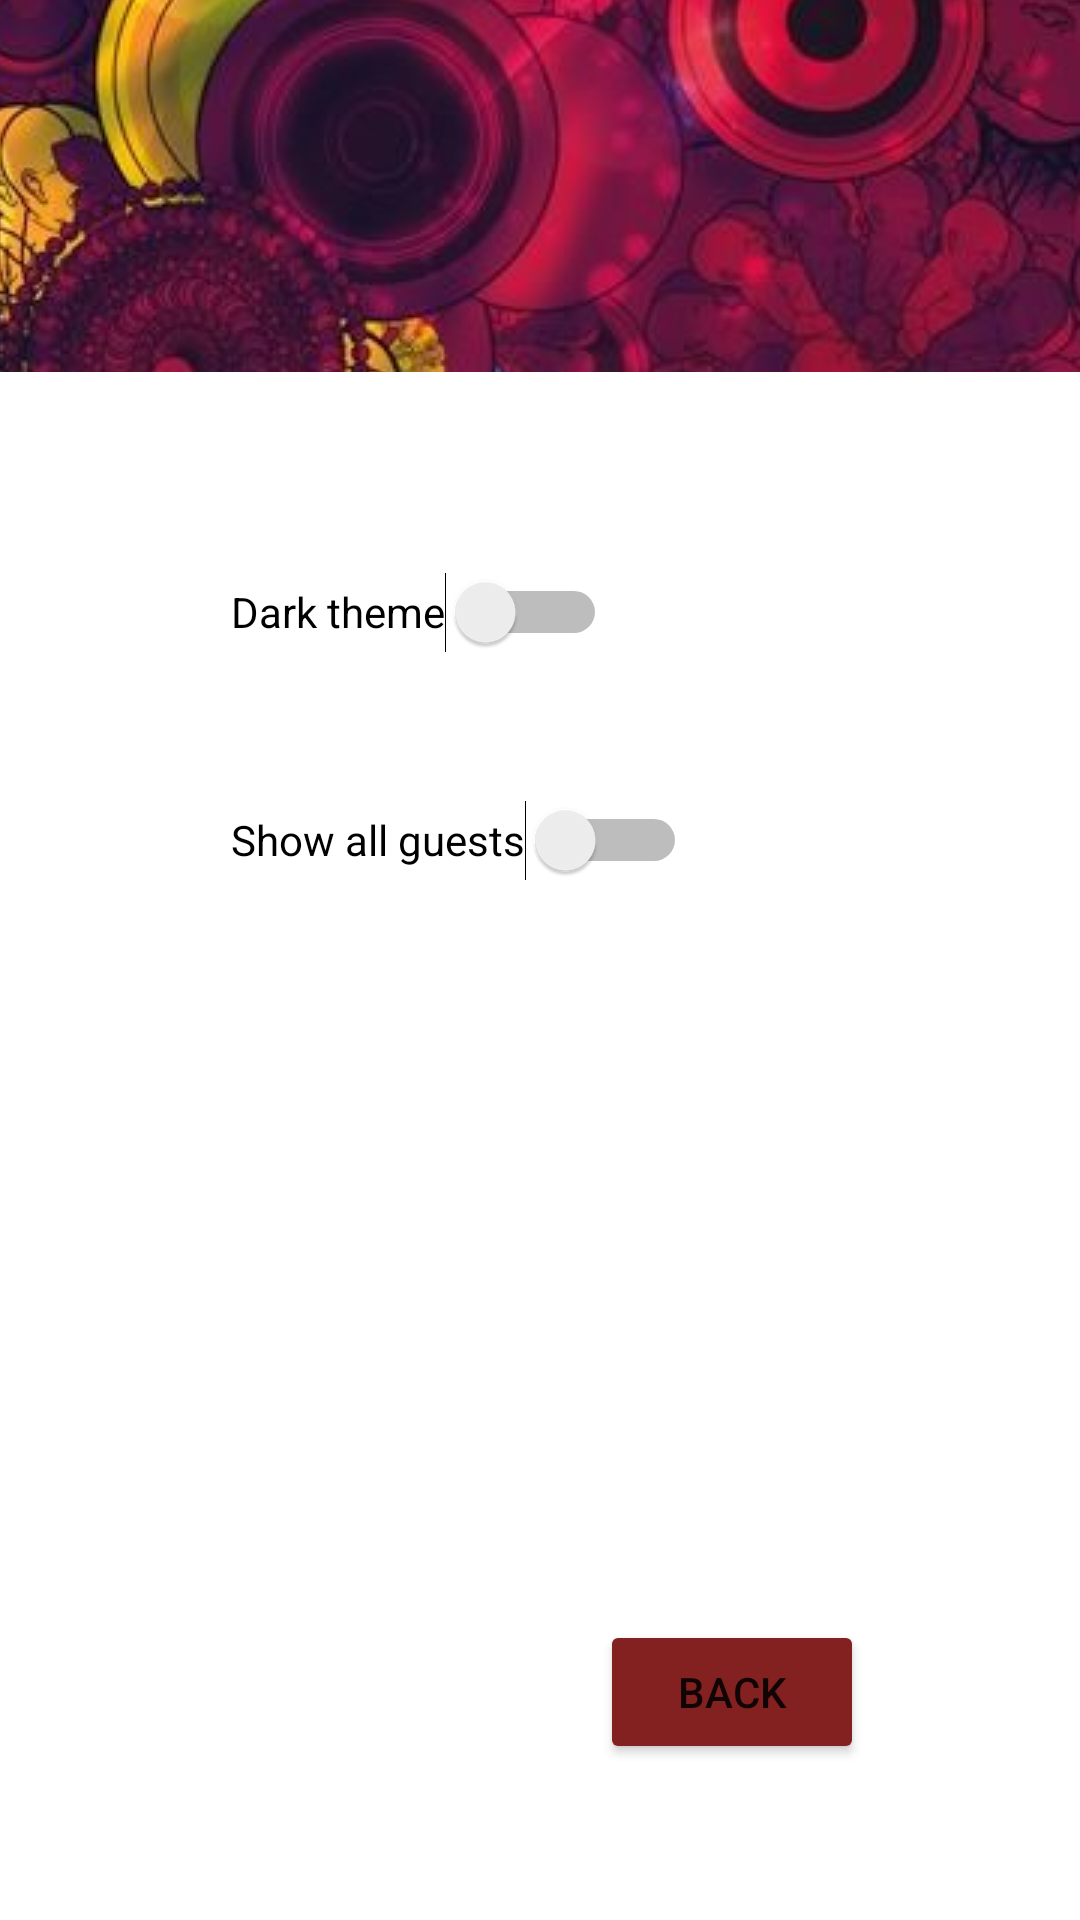

Produce the Android XML layout that renders to this screen, including the resource entries it uses.
<!-- AndroidManifest.xml: application theme Theme.Vaja1 -->
<!-- res/layout/activity_settingst.xml -->
<?xml version="1.0" encoding="utf-8"?>
<androidx.constraintlayout.widget.ConstraintLayout xmlns:android="http://schemas.android.com/apk/res/android"
    xmlns:app="http://schemas.android.com/apk/res-auto"
    xmlns:tools="http://schemas.android.com/tools"
    android:layout_width="match_parent"
    android:layout_height="match_parent"
    tools:context=".SettingsActivity">

    <androidx.constraintlayout.widget.Guideline
        android:id="@+id/guideline2"
        android:layout_width="wrap_content"
        android:layout_height="wrap_content"
        android:orientation="vertical"
        app:layout_constraintGuide_begin="49dp" />

    <androidx.constraintlayout.widget.Guideline
        android:id="@+id/guideline3"
        android:layout_width="wrap_content"
        android:layout_height="wrap_content"
        android:orientation="horizontal"
        app:layout_constraintGuide_begin="124dp" />

    <androidx.constraintlayout.widget.Barrier
        android:id="@+id/barrier2"
        android:layout_width="wrap_content"
        android:layout_height="wrap_content"
        app:barrierDirection="right"
        tools:layout_editor_absoluteX="411dp" />

    <ImageView
        android:id="@+id/imageView"
        android:layout_width="0dp"
        android:layout_height="0dp"
        android:scaleType="center"
        app:layout_constraintBottom_toTopOf="@+id/guideline3"
        app:layout_constraintEnd_toEndOf="parent"
        app:layout_constraintHorizontal_bias="0.0"
        app:layout_constraintStart_toStartOf="parent"
        app:layout_constraintTop_toTopOf="parent"
        app:layout_constraintVertical_bias="1.0"
        app:srcCompat="@drawable/pattern" />

    <Button
        android:id="@+id/button3"
        android:layout_width="wrap_content"
        android:layout_height="wrap_content"
        android:layout_marginEnd="72dp"
        android:layout_marginBottom="52dp"
        android:onClick="exit"
        android:text="Back"
        app:backgroundTint="#832020"
        app:layout_constraintBottom_toBottomOf="parent"
        app:layout_constraintEnd_toEndOf="parent" />

    <Switch
        android:id="@+id/switch1"
        android:layout_width="wrap_content"
        android:layout_height="wrap_content"
        android:layout_marginStart="28dp"
        android:layout_marginTop="56dp"
        android:minHeight="48dp"
        android:text="Dark theme"
        app:layout_constraintStart_toStartOf="@+id/guideline2"
        app:layout_constraintTop_toTopOf="@+id/guideline3" />

    <Switch
        android:id="@+id/switch2"
        android:layout_width="wrap_content"
        android:layout_height="wrap_content"
        android:layout_marginStart="28dp"
        android:layout_marginTop="28dp"
        android:minHeight="48dp"
        android:text="Show all guests"
        app:layout_constraintStart_toStartOf="@+id/guideline2"
        app:layout_constraintTop_toBottomOf="@+id/switch1" />

    <TextView
        android:id="@+id/textView9"
        android:layout_width="wrap_content"
        android:layout_height="wrap_content"
        android:layout_marginStart="28dp"
        android:layout_marginTop="36dp"
        app:layout_constraintStart_toStartOf="@+id/guideline2"
        app:layout_constraintTop_toBottomOf="@+id/switch2" />

</androidx.constraintlayout.widget.ConstraintLayout>
<!-- resources referenced by this layout -->
<resources>
  <!-- drawable pattern: jpg bitmap (drawable, 560398 bytes) -->
  <style name="Theme.Vaja1" parent="Theme.MaterialComponents.DayNight.DarkActionBar">
          
          <item name="colorPrimary">@color/purple_500</item>
          <item name="colorPrimaryVariant">@color/purple_700</item>
          <item name="colorOnPrimary">@color/white</item>
          
          <item name="colorSecondary">@color/teal_200</item>
          <item name="colorSecondaryVariant">@color/teal_700</item>
          <item name="colorOnSecondary">@color/black</item>
          
          <item name="android:statusBarColor" tools:targetApi="l">?attr/colorPrimaryVariant</item>
          
      </style>
  <!-- not gathered from this repository: default colours our renderer supplied (Android Studio template values) -->
  <color name="purple_500">#FF6200EE</color>
  <color name="purple_700">#FF3700B3</color>
  <color name="teal_200">#FF03DAC5</color>
  <color name="teal_700">#FF018786</color>
  <color name="black">#FF000000</color>
  <color name="white">#FFFFFFFF</color>
</resources>
